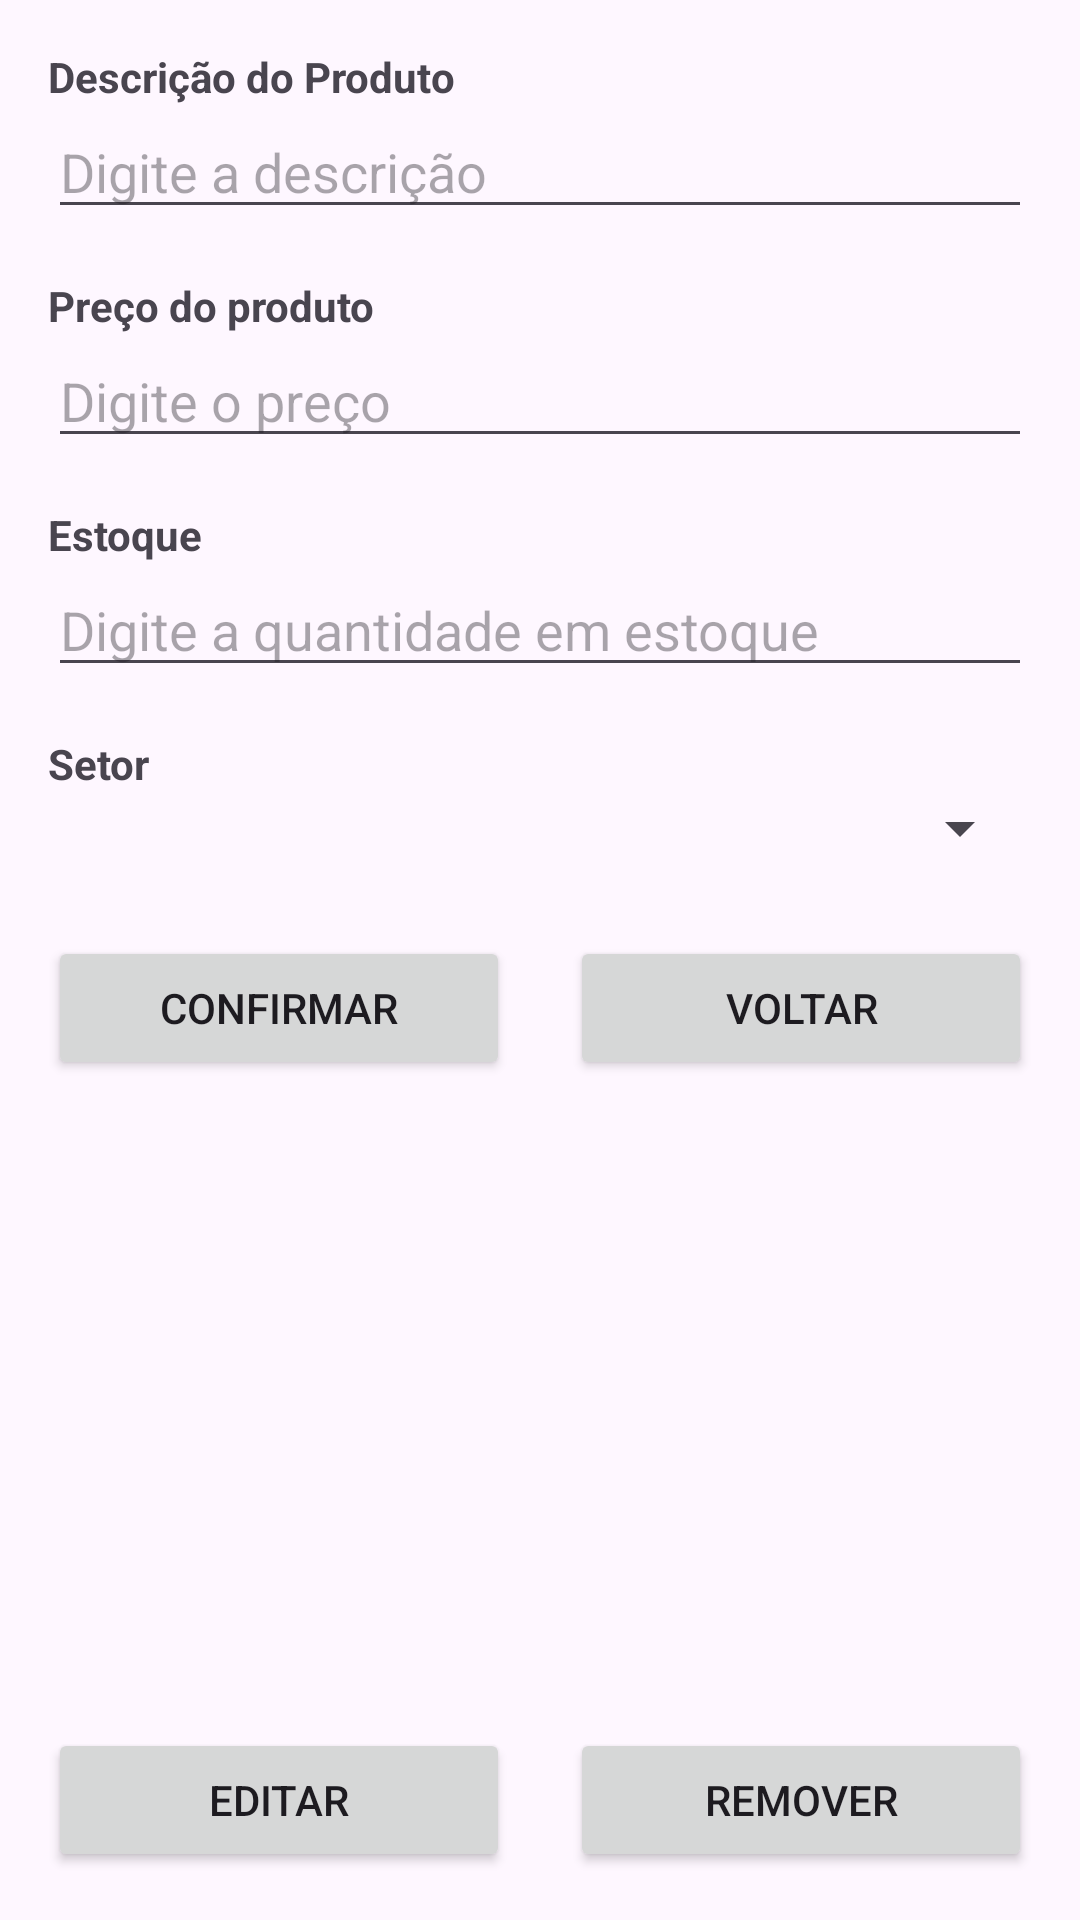

Write the Android layout XML for this screen, with the resource values it uses.
<!-- AndroidManifest.xml: application theme Theme.Setores -->
<!-- res/layout/activity_produto.xml -->
<LinearLayout xmlns:android="http://schemas.android.com/apk/res/android"
    android:layout_width="match_parent"
    android:layout_height="match_parent"
    android:orientation="vertical"
    android:padding="16dp">

    <TextView
        android:layout_width="wrap_content"
        android:layout_height="wrap_content"
        android:text="@string/descricao_do_produto"
        android:textStyle="bold"/>

    <EditText
        android:id="@+id/txt_descr_produto"
        android:layout_width="match_parent"
        android:layout_height="wrap_content"
        android:hint="@string/digite_a_descricao"
        android:inputType="text" />

    <TextView
        android:layout_width="wrap_content"
        android:layout_height="wrap_content"
        android:text="@string/preco"
        android:textStyle="bold"
        android:layout_marginTop="16dp"/>

    <EditText
        android:id="@+id/txt_preco_produto"
        android:layout_width="match_parent"
        android:layout_height="wrap_content"
        android:hint="@string/digite_o_preco"
        android:inputType="numberDecimal" />

    <TextView
        android:layout_width="wrap_content"
        android:layout_height="wrap_content"
        android:text="@string/estoque"
        android:textStyle="bold"
        android:layout_marginTop="16dp"/>

    <EditText
        android:id="@+id/txt_estoque_produto"
        android:layout_width="match_parent"
        android:layout_height="wrap_content"
        android:hint="@string/digite_a_quantidade_em_estoque"
        android:inputType="number" />

    <TextView
        android:layout_width="wrap_content"
        android:layout_height="wrap_content"
        android:text="@string/setor"
        android:textStyle="bold"
        android:layout_marginTop="16dp"/>

    <Spinner
        android:id="@+id/spinner_setor_produto"
        android:layout_width="match_parent"
        android:layout_height="wrap_content" />

    <LinearLayout
        android:layout_width="match_parent"
        android:layout_height="wrap_content"
        android:orientation="horizontal"
        android:gravity="center"
        android:layout_marginTop="24dp">

        <Button
            android:id="@+id/btn_confirmar_produto"
            android:layout_width="0dp"
            android:layout_height="wrap_content"
            android:layout_weight="1"
            android:text="@string/confirmar"
            android:onClick="confirmar"
            android:layout_marginEnd="10dp"/>

        <Button
            android:id="@+id/btn_voltar_produto"
            android:layout_width="0dp"
            android:layout_height="wrap_content"
            android:layout_weight="1"
            android:onClick="voltar"
            android:text="@string/voltar"
            android:layout_marginStart="10dp"/>
    </LinearLayout>

    <ListView
        android:id="@+id/lista_produtos"
        android:layout_width="match_parent"
        android:layout_height="0dp"
        android:layout_weight="1"
        android:layout_marginTop="16dp"/>

    <LinearLayout
        android:layout_width="match_parent"
        android:layout_height="wrap_content"
        android:orientation="horizontal"
        android:gravity="center"
        android:layout_marginTop="16dp">

        <Button
            android:id="@+id/btn_editar_produto"
            android:layout_width="0dp"
            android:layout_height="wrap_content"
            android:layout_weight="1"
            android:text="@string/editar"
            android:onClick="editar"
            android:layout_marginEnd="10dp"/>

        <Button
            android:id="@+id/btn_remover_produto"
            android:layout_width="0dp"
            android:layout_height="wrap_content"
            android:layout_weight="1"
            android:text="@string/remover"
            android:onClick="remover"
            android:layout_marginStart="10dp"/>
    </LinearLayout>

</LinearLayout>
<!-- resources referenced by this layout -->
<resources>
  <string name="confirmar">Confirmar</string>
  <string name="descricao_do_produto">Descrição do Produto</string>
  <string name="digite_a_descricao">Digite a descrição</string>
  <string name="digite_a_quantidade_em_estoque">Digite a quantidade em estoque</string>
  <string name="digite_o_preco">Digite o preço</string>
  <string name="editar">Editar</string>
  <string name="estoque">Estoque</string>
  <string name="preco">Preço do produto</string>
  <string name="remover">Remover</string>
  <string name="setor">Setor</string>
  <string name="voltar">Voltar</string>
  <style name="Theme.Setores" parent="Base.Theme.Setores" />
  <style name="Base.Theme.Setores" parent="Theme.Material3.DayNight.NoActionBar">
          
          
      </style>
</resources>
